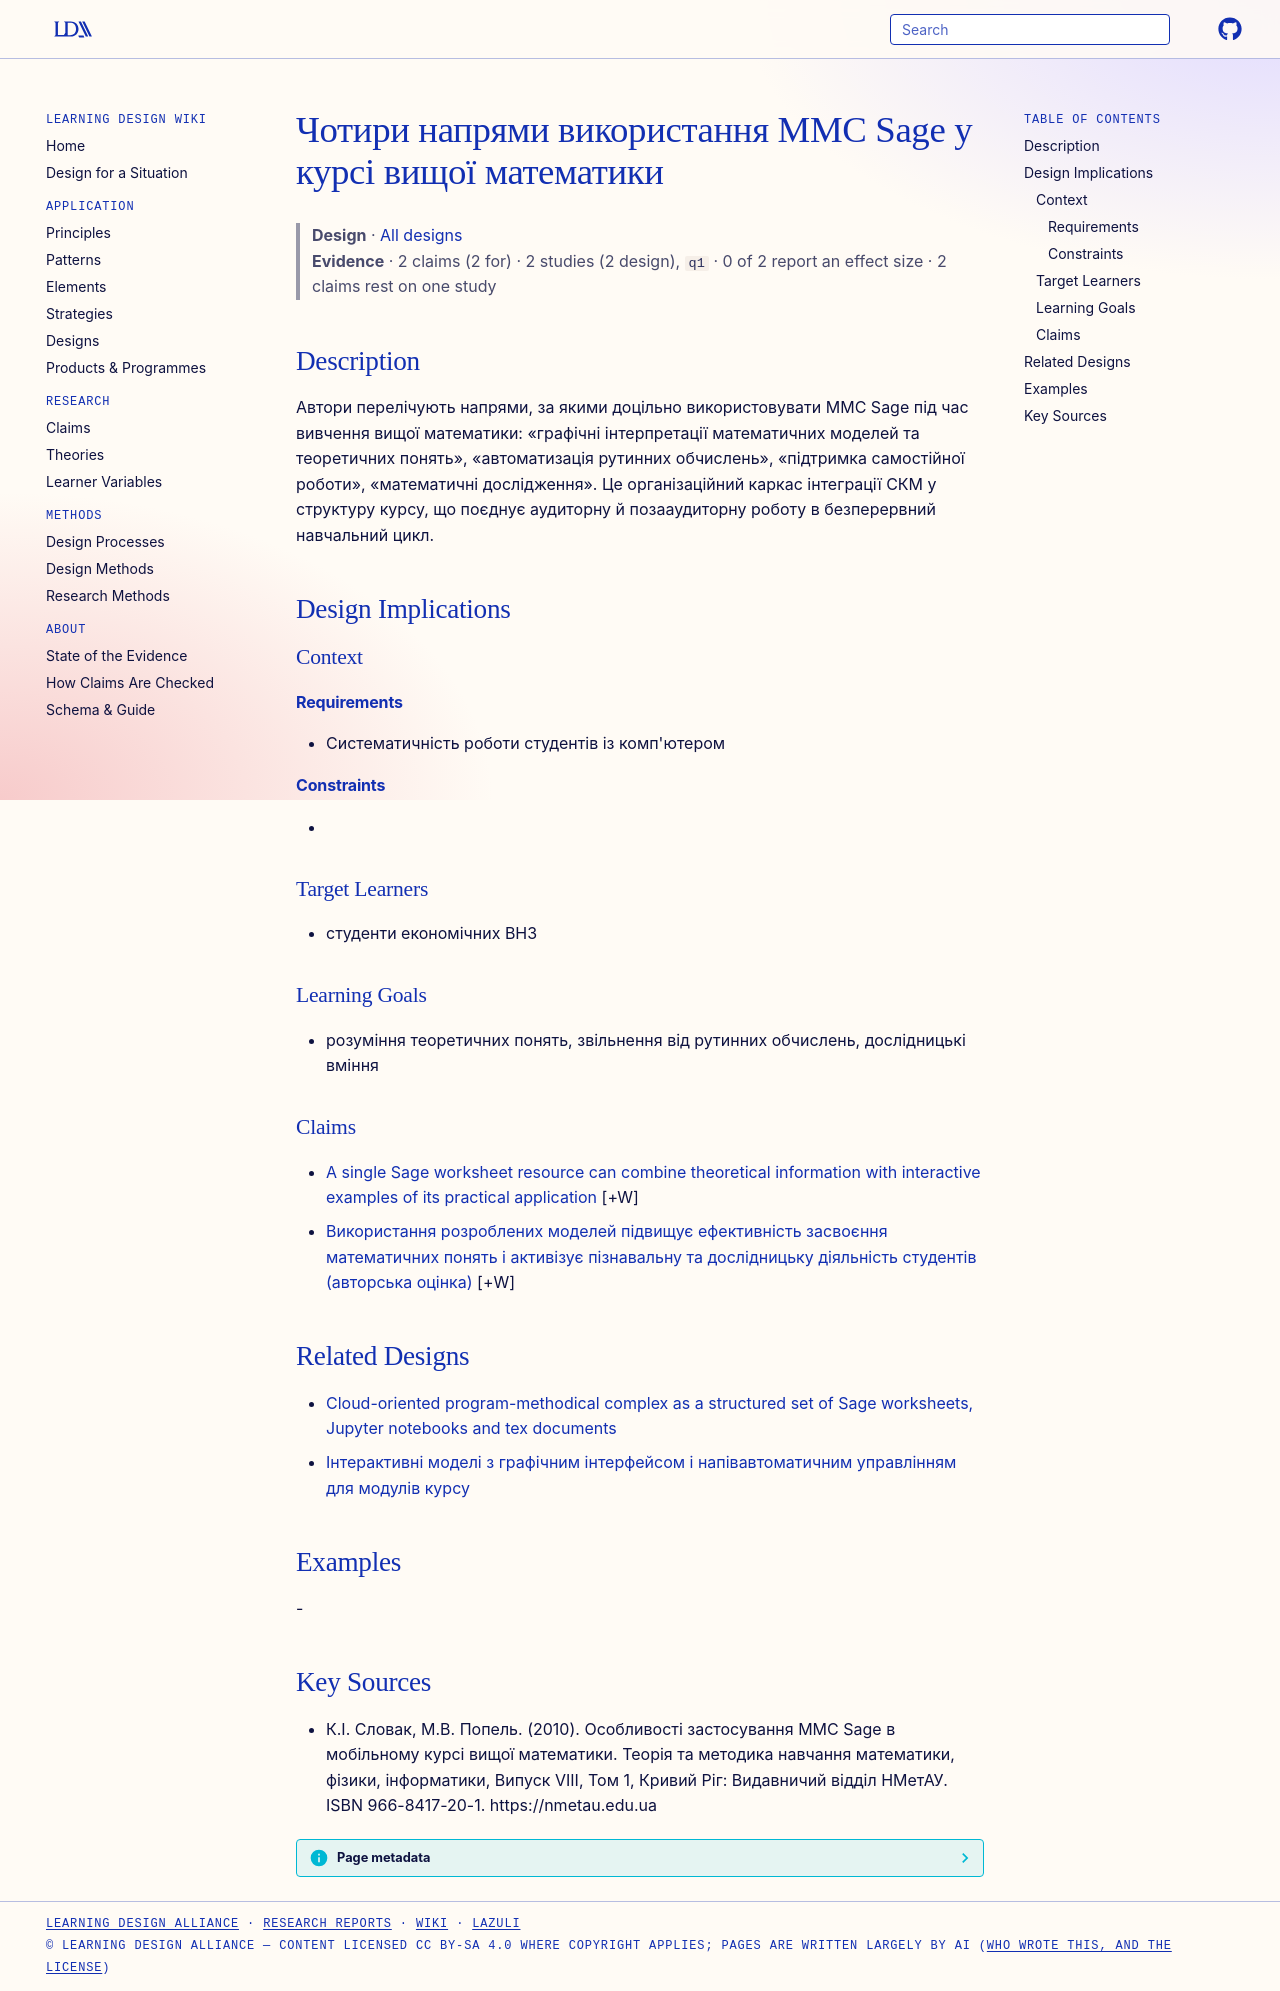

repository: Learning-Design-Alliance/learning-wiki · page: designs/sage-four-usage-directions-higher-math/index.html · generator: mkdocs

---
type: design
id: sage-four-usage-directions-higher-math
title: Чотири напрями використання ММС Sage у курсі вищої математики
description: "Автори перелічують напрями, за якими доцільно використовувати ММС Sage під час вивчення вищої математики: «графічні інтерпретації математичних моделей та теоретичних понять», «автоматизація рутинних обчислень», «підтр..."
status: review
generated:
  by: "process:settle-candidates"
  at: 2026-11-18
sources:
  - id: кі-словак-2010
    resource: "https://nmetau.edu.ua"
    title: "К.І. Словак, М.В. Попель. (2010). Особливості застосування ММС Sage в мобільному курсі вищої математики. Теорія та методика навчання математики, фізики, інформатики, Випуск VIII, Том 1, Кривий Ріг: Видавничий відділ НМетАУ. ISBN 966-8417-20-1. https://nmetau.edu.ua"
    author: К.І. Словак, М.В. Попель
---

# Чотири напрями використання ММС Sage у курсі вищої математики

> **Design** · [All designs](index.md)
> **Evidence** · 2 claims (2 for) · 2 studies (2 design), `q1` · 0 of 2 report an effect size · 2 claims rest on one study

## Description
Автори перелічують напрями, за якими доцільно використовувати ММС Sage під час вивчення вищої математики: «графічні інтерпретації математичних моделей та теоретичних понять», «автоматизація рутинних обчислень», «підтримка самостійної роботи», «математичні дослідження». Це організаційний каркас інтеграції СКМ у структуру курсу, що поєднує аудиторну й позааудиторну роботу в безперервний навчальний цикл.

## Design Implications

### Context
#### Requirements
- Систематичність роботи студентів із комп'ютером
#### Constraints
- 

### Target Learners
- студенти економічних ВНЗ

### Learning Goals
- розуміння теоретичних понять, звільнення від рутинних обчислень, дослідницькі вміння

### Claims

- [A single Sage worksheet resource can combine theoretical information with interactive examples of its practical application](../claims/sage-worksheet-theory-plus-interactive-examples.md) [+W]
- [Використання розроблених моделей підвищує ефективність засвоєння математичних понять і активізує пізнавальну та дослідницьку діяльність студентів (авторська оцінка)](../claims/sage-models-increase-effectiveness-cognitive-activity.md) [+W]

## Related Designs

- [Cloud-oriented program-methodical complex as a structured set of Sage worksheets, Jupyter notebooks and tex documents](cloud-oriented-program-methodical-complex.md)
- [Інтерактивні моделі з графічним інтерфейсом і напівавтоматичним управлінням для модулів курсу](sage-gui-semiautomatic-models-math-modules.md)

## Examples
-

## Key Sources
- К.І. Словак, М.В. Попель. (2010). Особливості застосування ММС Sage в мобільному курсі вищої математики. Теорія та методика навчання математики, фізики, інформатики, Випуск VIII, Том 1, Кривий Ріг: Видавничий відділ НМетАУ. ISBN 966-8417-20-1. https://nmetau.edu.ua
